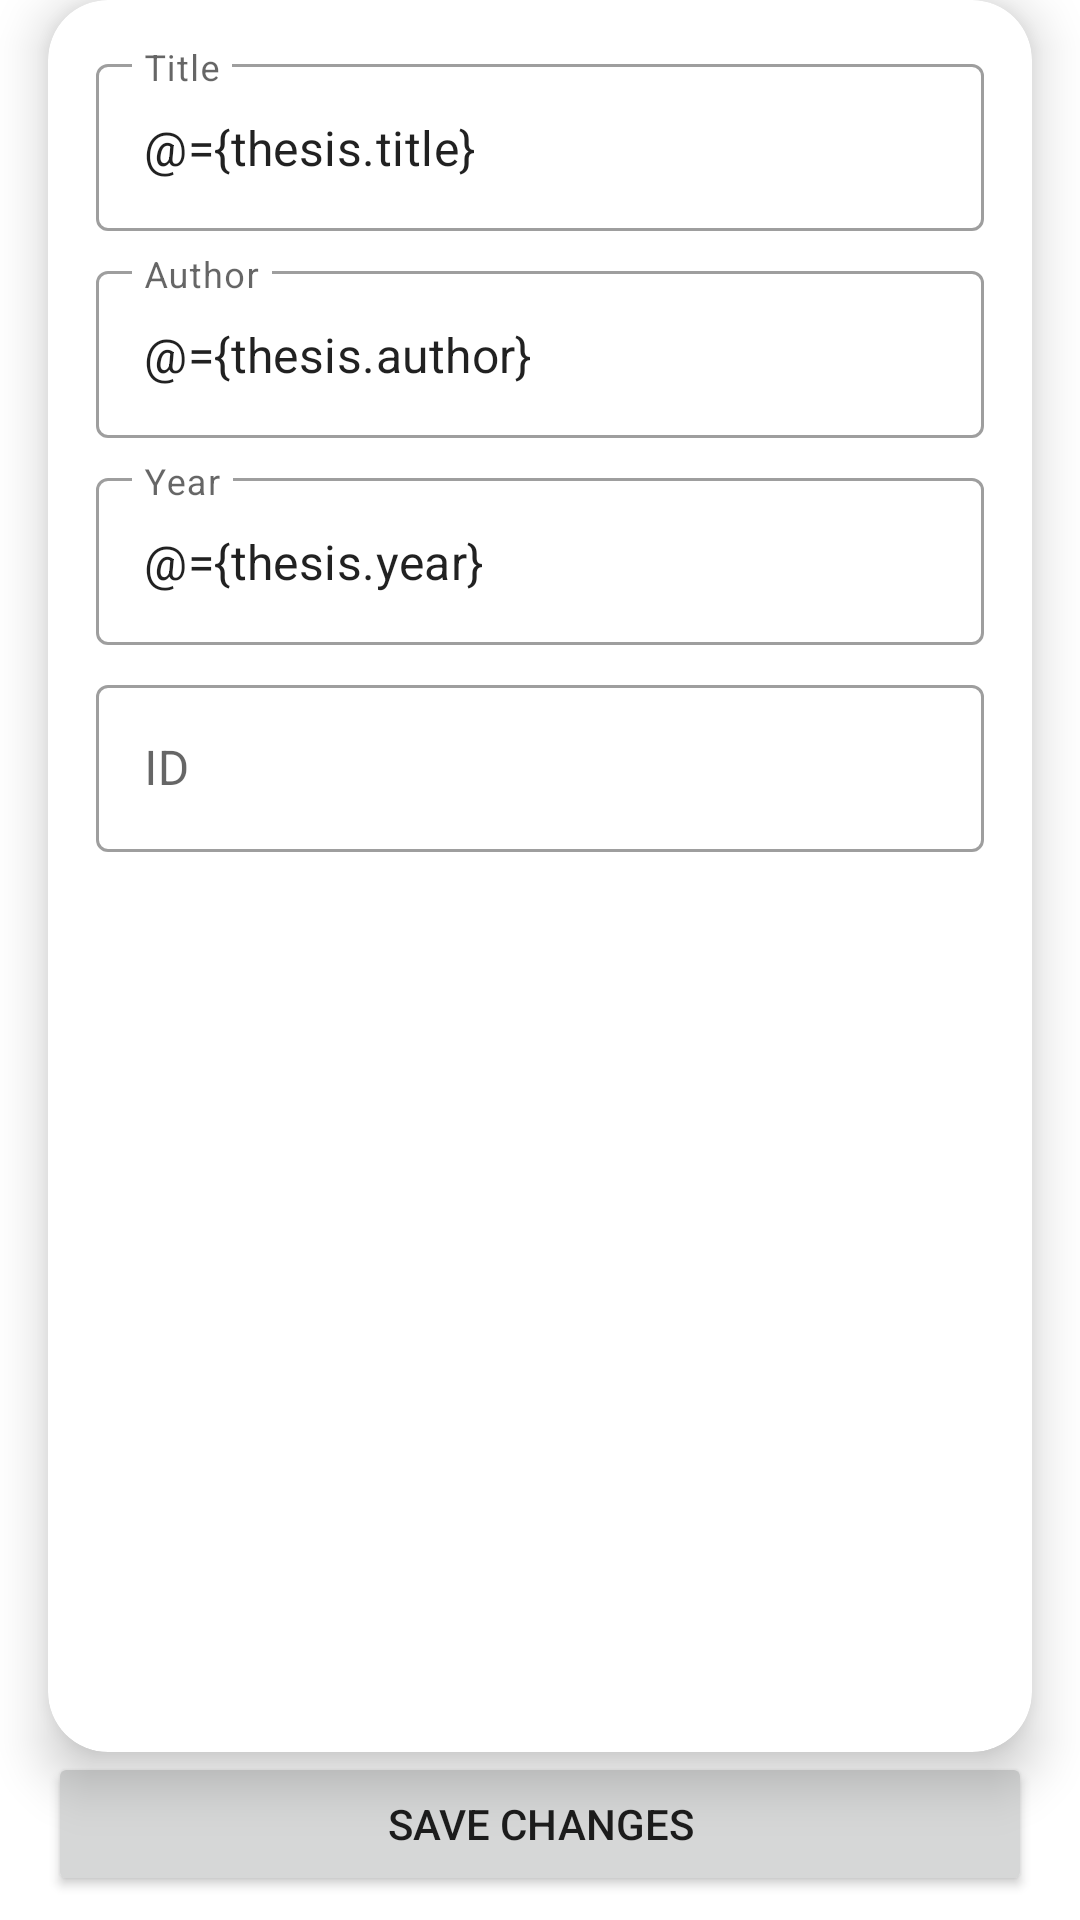

Android layout source for this screen:
<!-- AndroidManifest.xml: application theme Theme.Adv160819001FinalTermProject -->
<!-- res/layout/fragment_edit_thesis.xml -->
<?xml version="1.0" encoding="utf-8"?>
<layout xmlns:android="http://schemas.android.com/apk/res/android"
    xmlns:app="http://schemas.android.com/apk/res-auto"
    xmlns:tools="http://schemas.android.com/tools">
    <data>
        <variable
            name="thesis"
            type="dk.ubaya.adv160819001finaltermproject.model.Thesis" />
        <variable
            name="listener"
            type="dk.ubaya.adv160819001finaltermproject.view.ThesisSaveChangesListener" />
    </data>
    <FrameLayout
        android:layout_width="match_parent"
        android:layout_height="match_parent"
        tools:context=".view.CreateThesisFragment">

        <androidx.constraintlayout.widget.ConstraintLayout
            android:layout_width="match_parent"
            android:layout_height="match_parent">

            <androidx.cardview.widget.CardView
                android:id="@+id/cardView2"
                android:layout_width="0dp"
                android:layout_height="0dp"
                android:layout_marginStart="16dp"
                android:layout_marginEnd="16dp"
                app:cardCornerRadius="20dp"
                app:cardElevation="10dp"
                app:layout_constraintBottom_toTopOf="@+id/btnSaveThesis"
                app:layout_constraintEnd_toEndOf="parent"
                app:layout_constraintStart_toStartOf="parent"
                app:layout_constraintTop_toTopOf="parent">

                <ScrollView
                    android:layout_width="match_parent"
                    android:layout_height="match_parent">

                    <androidx.constraintlayout.widget.ConstraintLayout
                        android:layout_width="match_parent"
                        android:layout_height="match_parent">

                        <com.google.android.material.textfield.TextInputLayout
                            android:id="@+id/textInputLayout3"
                            style="@style/Widget.MaterialComponents.TextInputLayout.OutlinedBox"
                            android:layout_width="0dp"
                            android:layout_height="wrap_content"
                            android:layout_marginStart="16dp"
                            android:layout_marginTop="16dp"
                            android:layout_marginEnd="16dp"
                            android:hint="Title"
                            app:hintAnimationEnabled="true"
                            app:layout_constraintEnd_toEndOf="parent"
                            app:layout_constraintStart_toStartOf="parent"
                            app:layout_constraintTop_toTopOf="parent">

                            <com.google.android.material.textfield.TextInputEditText
                                android:id="@+id/inputTitle"
                                android:layout_width="match_parent"
                                android:layout_height="wrap_content"
                                android:text="@={thesis.title}" />
                        </com.google.android.material.textfield.TextInputLayout>

                        <com.google.android.material.textfield.TextInputLayout
                            android:id="@+id/textInputLayout4"
                            style="@style/Widget.MaterialComponents.TextInputLayout.OutlinedBox"
                            android:layout_width="0dp"
                            android:layout_height="wrap_content"
                            android:layout_marginTop="8dp"
                            android:hint="Author"
                            app:hintAnimationEnabled="true"
                            app:layout_constraintEnd_toEndOf="@+id/textInputLayout3"
                            app:layout_constraintStart_toStartOf="@+id/textInputLayout3"
                            app:layout_constraintTop_toBottomOf="@+id/textInputLayout3">

                            <com.google.android.material.textfield.TextInputEditText
                                android:id="@+id/inputAuthor"
                                android:layout_width="match_parent"
                                android:layout_height="wrap_content"
                                android:text="@={thesis.author}" />
                        </com.google.android.material.textfield.TextInputLayout>

                        <com.google.android.material.textfield.TextInputLayout
                            android:id="@+id/textInputLayout5"
                            style="@style/Widget.MaterialComponents.TextInputLayout.OutlinedBox"
                            android:layout_width="0dp"
                            android:layout_height="wrap_content"
                            android:layout_marginTop="8dp"
                            android:hint="Year"
                            app:hintAnimationEnabled="true"
                            app:layout_constraintEnd_toEndOf="@+id/textInputLayout4"
                            app:layout_constraintStart_toStartOf="@+id/textInputLayout4"
                            app:layout_constraintTop_toBottomOf="@+id/textInputLayout4">

                            <com.google.android.material.textfield.TextInputEditText
                                android:id="@+id/inputPublisher"
                                android:layout_width="match_parent"
                                android:layout_height="wrap_content"
                                android:numeric="integer"
                                android:text="@={thesis.year}" />
                        </com.google.android.material.textfield.TextInputLayout>

                        <com.google.android.material.textfield.TextInputLayout
                            android:id="@+id/textInputLayout6"
                            style="@style/Widget.MaterialComponents.TextInputLayout.OutlinedBox"
                            android:layout_width="0dp"
                            android:layout_height="wrap_content"
                            android:layout_marginTop="8dp"
                            android:hint="ID"
                            app:layout_constraintEnd_toEndOf="@+id/textInputLayout5"
                            app:layout_constraintStart_toStartOf="@+id/textInputLayout5"
                            app:layout_constraintTop_toBottomOf="@+id/textInputLayout5">

                            <com.google.android.material.textfield.TextInputEditText
                                android:id="@+id/inputISBN"
                                style="o"
                                android:layout_width="match_parent"
                                android:layout_height="wrap_content"
                                android:text="@{thesis.id}" />
                        </com.google.android.material.textfield.TextInputLayout>

                    </androidx.constraintlayout.widget.ConstraintLayout>
                </ScrollView>

            </androidx.cardview.widget.CardView>

            <Button
                android:id="@+id/btnSaveThesis"
                android:layout_width="0dp"
                android:layout_height="wrap_content"
                android:layout_marginStart="16dp"
                android:layout_marginEnd="16dp"
                android:layout_marginBottom="8dp"
                android:onClick="@{(view)->listener.onThesisSaveChanges(view,thesis)}"
                android:text="Save Changes"
                app:layout_constraintBottom_toBottomOf="parent"
                app:layout_constraintEnd_toEndOf="parent"
                app:layout_constraintStart_toStartOf="parent" />

        </androidx.constraintlayout.widget.ConstraintLayout>

    </FrameLayout>
</layout>
<!-- resources referenced by this layout -->
<resources>
  <style name="Theme.Adv160819001FinalTermProject" parent="Theme.MaterialComponents.DayNight.NoActionBar">
          
          <item name="colorPrimary">@color/purple_500</item>
          <item name="colorPrimaryVariant">@color/purple_700</item>
          <item name="colorOnPrimary">@color/white</item>
          
          <item name="colorSecondary">@color/teal_200</item>
          <item name="colorSecondaryVariant">@color/teal_700</item>
          <item name="colorOnSecondary">@color/black</item>
          
          <item name="android:statusBarColor" tools:targetApi="l">?attr/colorPrimaryVariant</item>
          
      </style>
  <!-- not gathered from this repository: default colours our renderer supplied (Android Studio template values) -->
  <color name="purple_500">#FF6200EE</color>
  <color name="purple_700">#FF3700B3</color>
  <color name="teal_200">#FF03DAC5</color>
  <color name="teal_700">#FF018786</color>
  <color name="black">#FF000000</color>
  <color name="white">#FFFFFFFF</color>
</resources>
